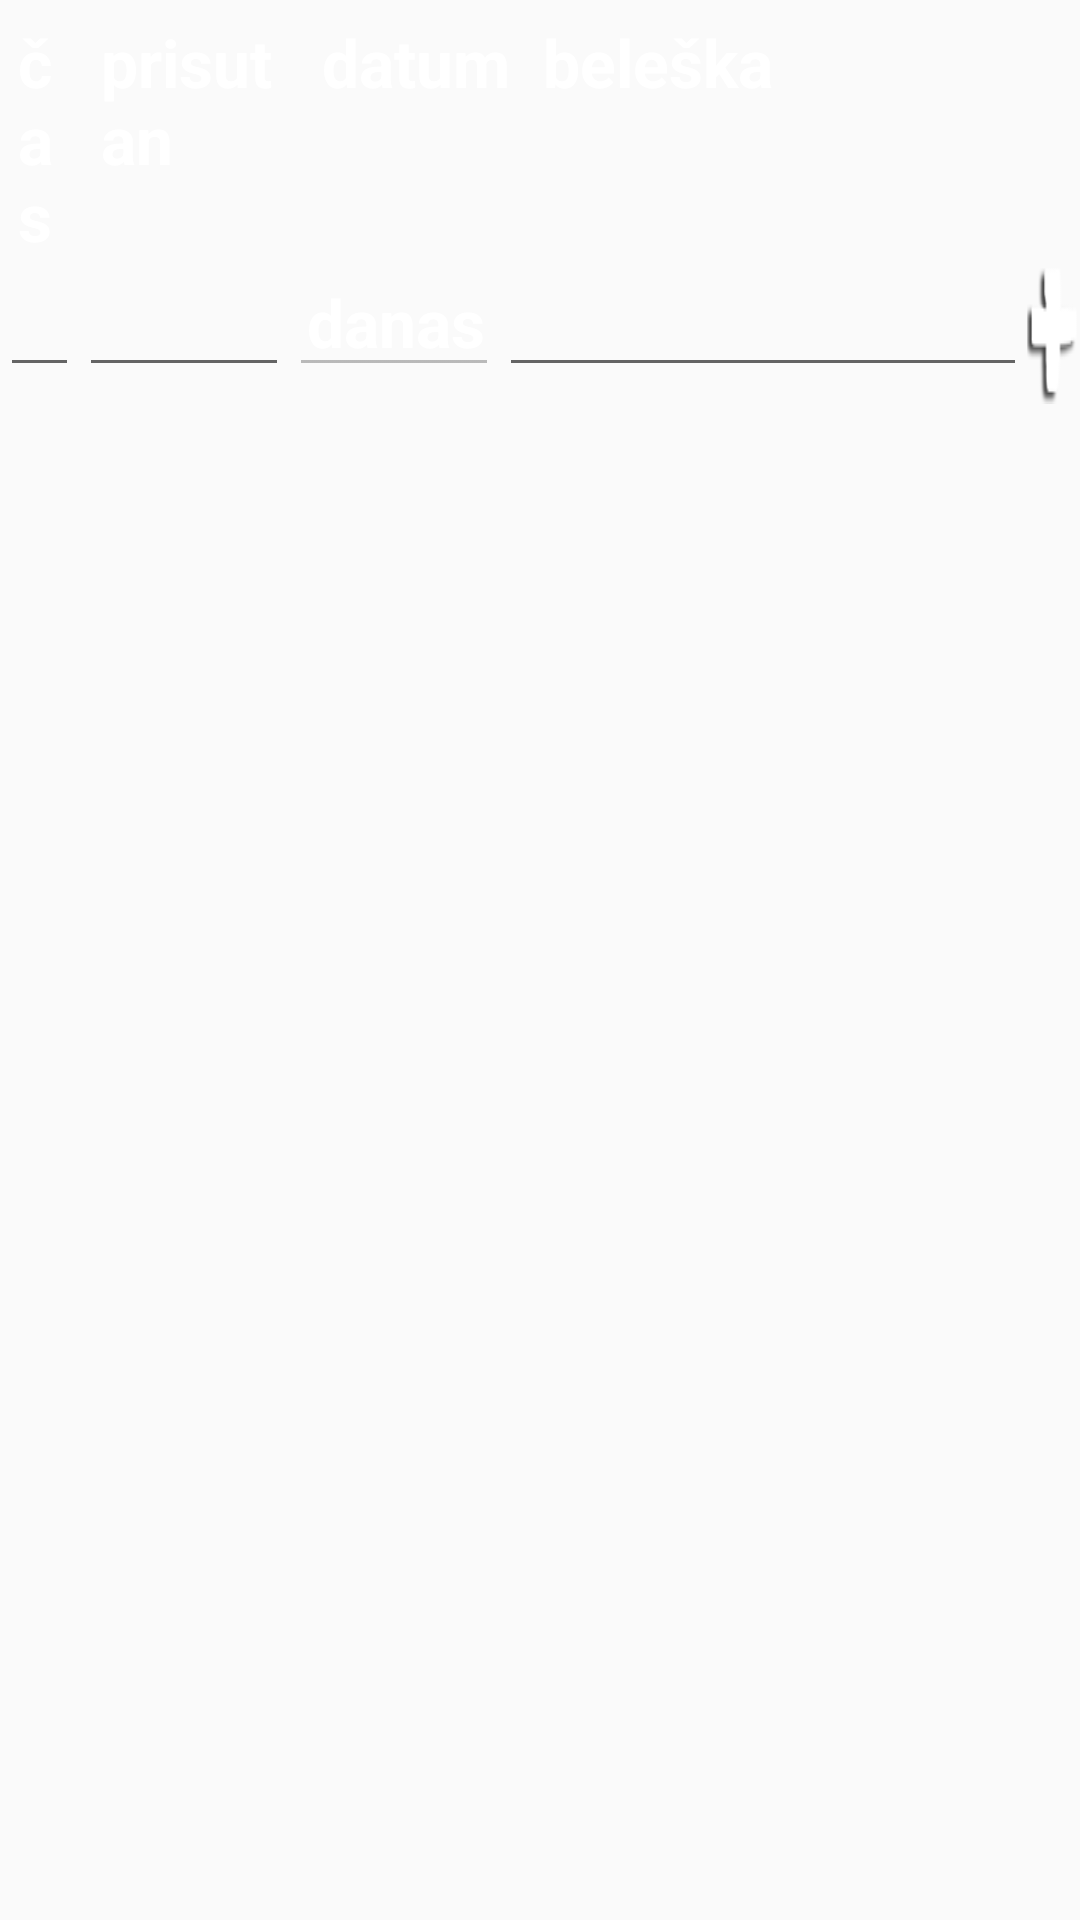

Layout XML and referenced resources for this Android screen:
<!-- AndroidManifest.xml: application theme AppTheme -->
<!-- res/layout/fragment_napomena.xml -->
<?xml version="1.0" encoding="utf-8"?>
<LinearLayout xmlns:android="http://schemas.android.com/apk/res/android"
    android:layout_width="match_parent"
    android:layout_height="match_parent"
    android:orientation="vertical">
    <LinearLayout
        android:layout_width="match_parent"
        android:layout_height="wrap_content"
        android:orientation="horizontal">
        <TextView
            android:layout_width="0dp"
            android:layout_height="wrap_content"
            android:paddingLeft="6dip"
            android:paddingTop="6dip"
            android:textSize="22sp"
            android:textStyle="bold"
            android:layout_weight="1.5"
            android:text="čas"
            android:textColor="#fff"
            android:textColorHighlight="#fff"
            android:textColorHint="#fff" />
        <TextView
            android:layout_width="0dp"
            android:layout_height="wrap_content"
            android:paddingLeft="6dip"
            android:paddingTop="6dip"
            android:textSize="22sp"
            android:textStyle="bold"
            android:layout_weight="4"
            android:text="prisutan"
            android:textColor="#fff"
            android:textColorHighlight="#fff"
            android:textColorHint="#fff" />
        <TextView
            android:layout_width="0dp"
            android:layout_height="wrap_content"
            android:paddingLeft="6dip"
            android:paddingTop="6dip"
            android:textSize="22sp"
            android:textStyle="bold"
            android:layout_weight="4"
            android:text="datum"
            android:textColor="#fff"
            android:textColorHighlight="#fff"
            android:textColorHint="#fff" />
        <TextView
            android:layout_width="0dp"
            android:layout_height="wrap_content"
            android:paddingLeft="6dip"
            android:paddingTop="6dip"
            android:textSize="22sp"
            android:textStyle="bold"
            android:layout_weight="10"
            android:text="beleška"
            android:textColor="#fff"
            android:textColorHighlight="#fff"
            android:textColorHint="#fff" />
        <Button
            android:layout_width="0dp"
            android:layout_height="wrap_content"
            android:layout_weight="1"
            android:visibility="gone"/>
        </LinearLayout>
    <LinearLayout
        android:layout_width="match_parent"
        android:layout_height="wrap_content"
        android:orientation="horizontal">
        <EditText
            android:layout_width="0dp"
            android:layout_height="wrap_content"
            android:paddingLeft="6dip"
            android:paddingTop="6dip"
            android:textSize="22sp"
            android:textStyle="bold"
            android:layout_weight="1.5"
            android:id="@+id/cas"
            android:singleLine="true"
            android:inputType="number"
            android:textColor="#fff"
            android:textColorHighlight="#fff"
            android:textColorHint="#fff" />
        <EditText
            android:layout_width="0dp"
            android:layout_height="wrap_content"
            android:paddingLeft="6dip"
            android:paddingTop="6dip"
            android:textSize="22sp"
            android:textStyle="bold"
            android:layout_weight="4"
            android:id="@+id/prisutan"
            android:singleLine="true"
            android:textColor="#fff"
            android:textColorHighlight="#fff"
            android:textColorHint="#fff" />
        <EditText
            android:layout_width="0dp"
            android:layout_height="wrap_content"
            android:paddingLeft="6dip"
            android:paddingTop="6dip"
            android:textSize="22sp"
            android:textStyle="bold"
            android:layout_weight="4"
            android:id="@+id/datum"
            android:text="danas"
            android:enabled="false"
            android:singleLine="true"
            android:textColor="#fff"
            android:textColorHighlight="#fff"
            android:textColorHint="#fff" />
        <EditText
            android:layout_width="0dp"
            android:layout_height="wrap_content"
            android:paddingLeft="6dip"
            android:paddingTop="6dip"
            android:textSize="22sp"
            android:textStyle="bold"
            android:layout_weight="10"
            android:id="@+id/beleska"
            android:singleLine="false"
            android:textColor="#fff"
            android:textColorHighlight="#fff"
            android:textColorHint="#fff" />
        <Button
            android:layout_width="0dp"
            android:layout_height="wrap_content"
            android:layout_weight="1"
            android:background="@drawable/plus"
            android:id="@+id/btnAddNapomena"
            android:onClick="onClickAddNapomena"/>
    </LinearLayout>
    <ListView
        android:layout_width="match_parent"
        android:layout_height="match_parent"
        android:id="@android:id/list">
    </ListView>

</LinearLayout>
<!-- resources referenced by this layout -->
<resources>
  <!-- drawable plus: png bitmap (drawable, 4016 bytes) -->
  <style name="AppTheme" parent="Theme.AppCompat.Light.DarkActionBar">
          
          <item name="android:textSize">14sp</item>
          <item name="android:actionBarSize">10sp</item>
      </style>
</resources>
